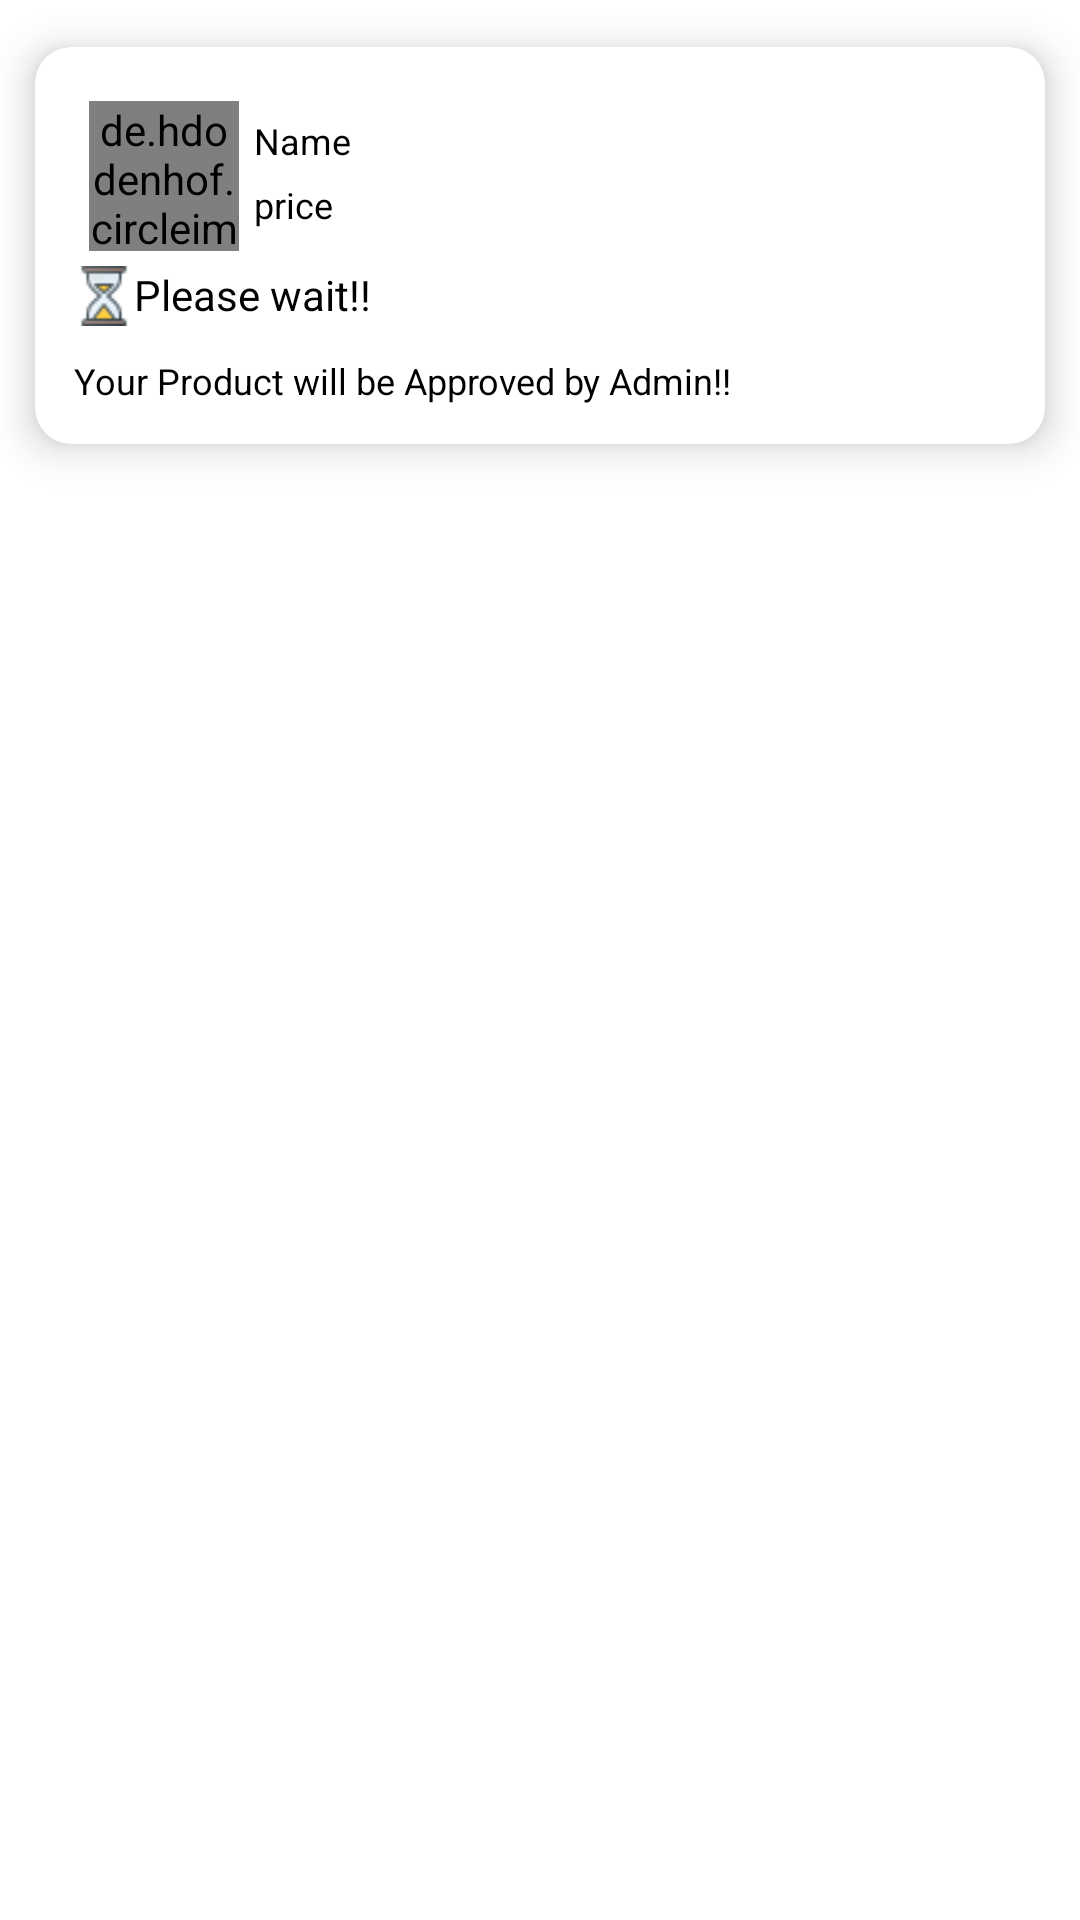

Android layout source for this screen:
<!-- AndroidManifest.xml: application theme Theme.Miniproj2 -->
<!-- res/layout/activecourse.xml -->
<?xml version="1.0" encoding="utf-8"?>
<RelativeLayout
    xmlns:android="http://schemas.android.com/apk/res/android"
    xmlns:app="http://schemas.android.com/apk/res-auto"
    android:layout_width="wrap_content"
    android:layout_height="wrap_content">
    <androidx.cardview.widget.CardView
        android:layout_width="match_parent"
        android:layout_height="wrap_content"
        app:cardCornerRadius="12dp"
        app:cardElevation="8dp"
        app:cardUseCompatPadding="true"
        app:contentPadding="13dp">
        <RelativeLayout
            android:layout_width="wrap_content"
            android:layout_height="match_parent"
          >

            <LinearLayout
                android:id="@+id/proddetail"
                android:layout_width="wrap_content"
                android:layout_height="wrap_content"
                android:padding="5dp"
                android:orientation="horizontal"
                >
                <de.hdodenhof.circleimageview.CircleImageView
                    android:layout_width="50dp"
                    android:layout_height="50dp"
                    android:src="@drawable/p2" />
                <LinearLayout
                    android:layout_width="wrap_content"
                    android:padding="5dp"
                    android:layout_height="wrap_content"
                    android:orientation="vertical"
                    >
                    <TextView
                        android:id="@+id/approv_prod_name"
                        android:layout_width="match_parent"
                        android:layout_height="wrap_content"
                        android:layout_below="@id/proddetail"
                        android:textSize="12sp"
                        android:inputType="textMultiLine"
                        android:maxLines="2"
                        android:scrollHorizontally="false"
                        android:text="Name"
                        android:textColor="@color/black" />
                    <TextView
                        android:id="@+id/approv_prod_price"
                        android:layout_width="match_parent"
                        android:layout_height="wrap_content"
                        android:layout_marginTop="5dp"
                        android:inputType="textMultiLine"
                        android:textSize="12sp"
                        android:maxLines="2"
                        android:scrollHorizontally="false"
                        android:text="price"
                        android:drawableStart="@drawable/coins"
                        android:textColor="@color/black" />

                </LinearLayout>
            </LinearLayout>
            <LinearLayout
                android:id="@+id/pleas_wait"
                android:layout_width="wrap_content"
                android:layout_height="wrap_content"
                android:orientation="horizontal"

                android:layout_below="@id/proddetail"
                >
                <ImageView
                    android:layout_width="20dp"
                    android:layout_height="20dp"
                    android:layout_gravity="center"
                    android:src="@drawable/hourglass24" >

                </ImageView>
                <TextView
                    android:id="@+id/approv_admin_msg"
                    android:layout_width="match_parent"
                    android:layout_height="wrap_content"

                    android:inputType="textMultiLine"
                    android:maxLines="2"
                    android:textSize="14sp"
                    android:text="Please wait!!"
                    android:textColor="@color/black" />
            </LinearLayout>
            <TextView
                android:id="@+id/approv_please_wait"
                android:layout_width="match_parent"
                android:layout_height="wrap_content"
                android:layout_below="@id/pleas_wait"
                android:layout_marginTop="10dp"
                android:inputType="textMultiLine"
                android:maxLines="2"
                android:textSize="12sp"
                android:text="Your Product will be Approved by Admin!!"
                android:textColor="@color/black" />
        </RelativeLayout>
    </androidx.cardview.widget.CardView>
</RelativeLayout>
<!-- resources referenced by this layout -->
<resources>
  <color name="black">#FF000000</color>
  <!-- drawable hourglass24: png bitmap (drawable, 1133 bytes) -->
  <style name="Theme.Miniproj2" parent="Theme.MaterialComponents.DayNight.NoActionBar">
          
          <item name="colorPrimary">@color/purple_500</item>
          <item name="colorPrimaryVariant">@color/purple_700</item>
          <item name="colorOnPrimary">@color/white</item>
          
          <item name="colorSecondary">@color/teal_200</item>
          <item name="colorSecondaryVariant">@color/teal_700</item>
          <item name="colorOnSecondary">@color/black</item>
          
          <item name="android:statusBarColor" tools:targetApi="l">?attr/colorPrimaryVariant</item>
          
  
          <item name="windowActionBar">false</item>
          <item name="windowNoTitle">true</item>
          <item name="android:windowFullscreen">true</item>
      </style>
  <color name="purple_500">#FF6200EE</color>
  <color name="purple_700">#FF3700B3</color>
  <color name="white">#FFFFFFFF</color>
  <color name="teal_200">#FF03DAC5</color>
  <color name="teal_700">#FF018786</color>
</resources>
